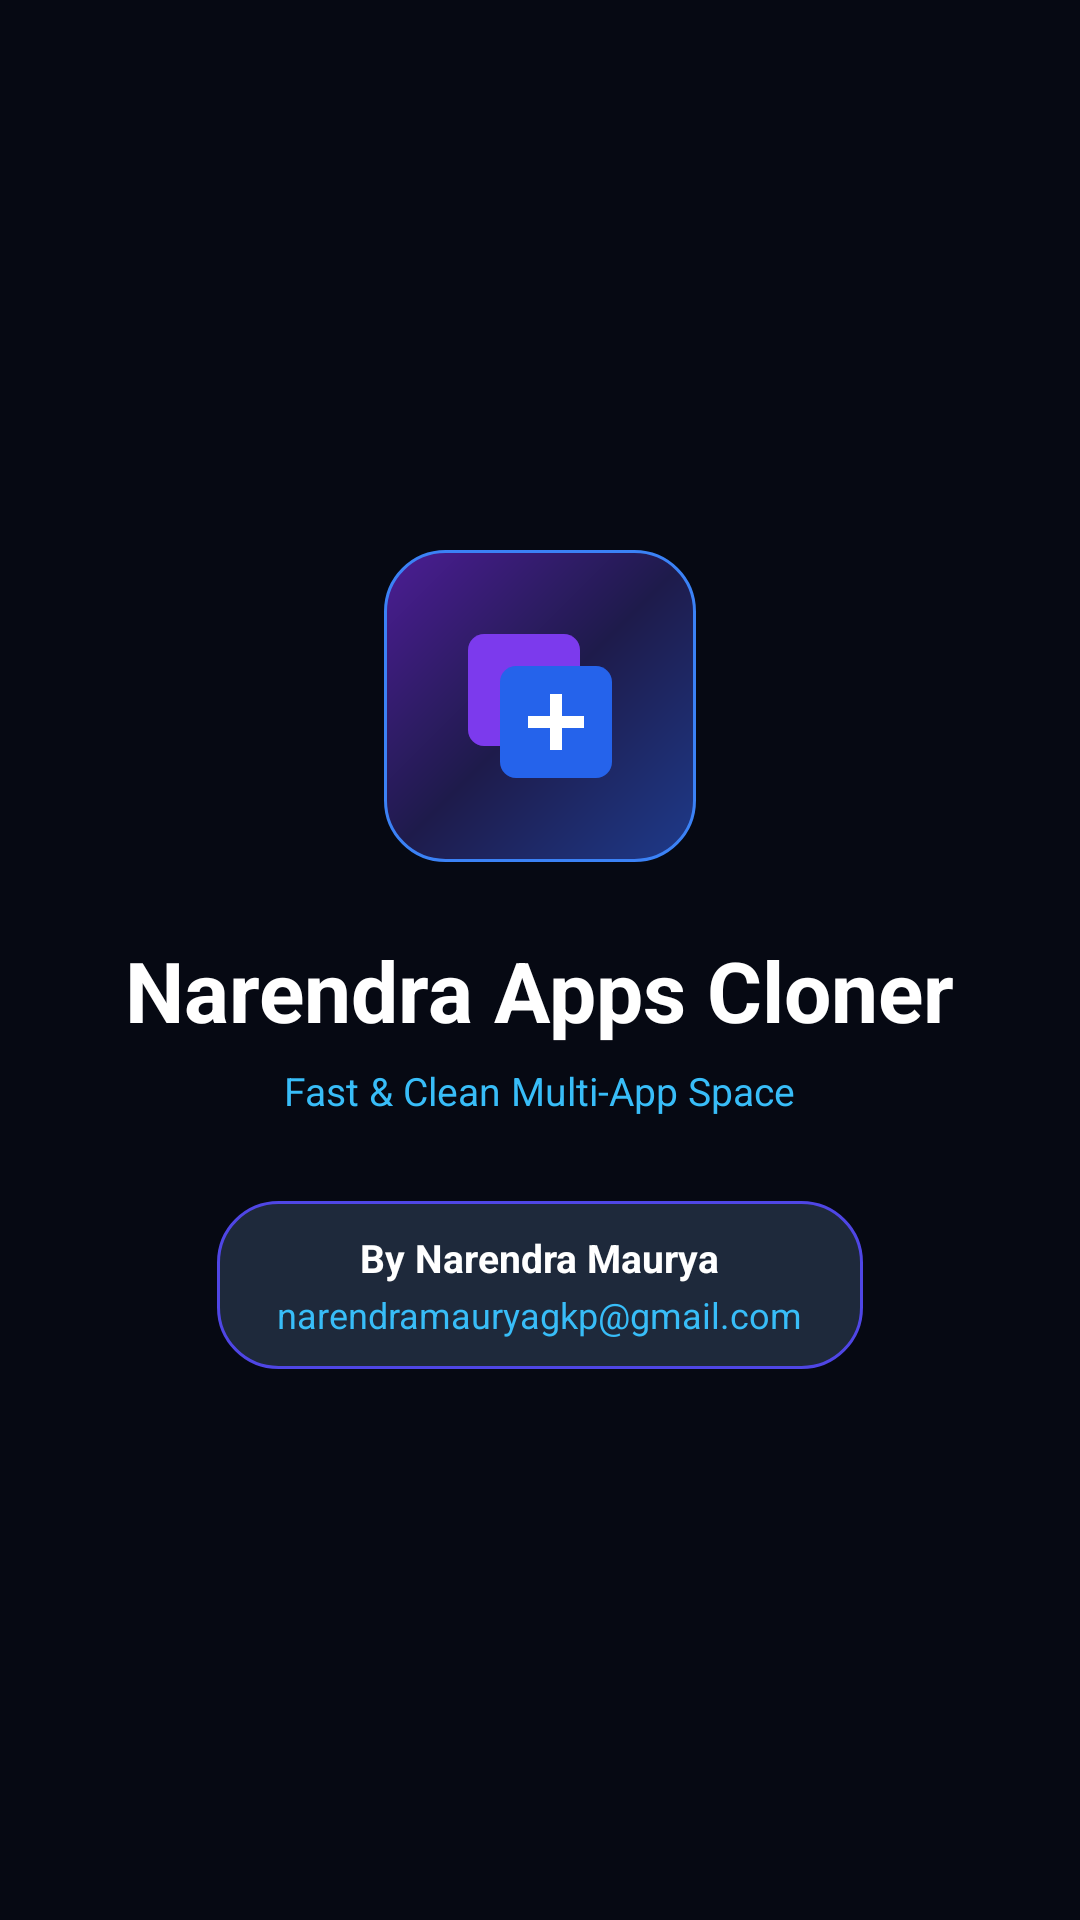

Layout XML and referenced resources for this Android screen:
<!-- AndroidManifest.xml: activity theme Theme.NarendraAppsCloner -->
<!-- res/layout/activity_splash.xml -->
<?xml version="1.0" encoding="utf-8"?>
<LinearLayout xmlns:android="http://schemas.android.com/apk/res/android"
    android:layout_width="match_parent"
    android:layout_height="match_parent"
    android:background="@color/colorBackgroundDark"
    android:gravity="center"
    android:orientation="vertical"
    android:padding="32dp">

    <LinearLayout
        android:id="@+id/splashContainer"
        android:layout_width="match_parent"
        android:layout_height="wrap_content"
        android:gravity="center"
        android:orientation="vertical">

        <FrameLayout
            android:layout_width="104dp"
            android:layout_height="104dp"
            android:background="@drawable/bg_hero_gradient"
            android:padding="20dp">

            <ImageView
                android:layout_width="match_parent"
                android:layout_height="match_parent"
                android:contentDescription="@string/app_name"
                android:src="@drawable/ic_cloner_logo" />
        </FrameLayout>

        <TextView
            android:layout_width="wrap_content"
            android:layout_height="wrap_content"
            android:layout_marginTop="24dp"
            android:gravity="center"
            android:text="@string/app_name"
            android:textColor="@color/white"
            android:textSize="28sp"
            android:textStyle="bold" />

        <TextView
            android:layout_width="wrap_content"
            android:layout_height="wrap_content"
            android:layout_marginTop="6dp"
            android:text="@string/splash_tagline"
            android:textColor="@color/colorAccentCyan"
            android:textSize="13sp" />

        <LinearLayout
            android:layout_width="wrap_content"
            android:layout_height="wrap_content"
            android:layout_marginTop="28dp"
            android:background="@drawable/bg_badge_pill"
            android:gravity="center"
            android:orientation="vertical"
            android:paddingStart="20dp"
            android:paddingTop="10dp"
            android:paddingEnd="20dp"
            android:paddingBottom="10dp">

            <TextView
                android:layout_width="wrap_content"
                android:layout_height="wrap_content"
                android:text="@string/developer_name"
                android:textColor="@color/white"
                android:textSize="13sp"
                android:textStyle="bold" />

            <TextView
                android:layout_width="wrap_content"
                android:layout_height="wrap_content"
                android:layout_marginTop="2dp"
                android:text="@string/developer_email"
                android:textColor="@color/colorAccentCyan"
                android:textSize="12sp" />
        </LinearLayout>

    </LinearLayout>

</LinearLayout>
<!-- resources referenced by this layout -->
<resources>
  <color name="colorAccentCyan">#38BDF8</color>
  <color name="colorBackgroundDark">#060913</color>
  <color name="white">#FFFFFF</color>
  <!-- drawable bg_badge_pill (drawable) -->
  <?xml version="1.0" encoding="utf-8"?>
  <shape xmlns:android="http://schemas.android.com/apk/res/android"
      android:shape="rectangle">
      <solid android:color="#1E293B" />
      <corners android:radius="20dp" />
      <stroke
          android:width="1dp"
          android:color="#4F46E5" />
  </shape>
  <!-- drawable bg_hero_gradient (drawable) -->
  <?xml version="1.0" encoding="utf-8"?>
  <shape xmlns:android="http://schemas.android.com/apk/res/android"
      android:shape="rectangle">
      <gradient
          android:angle="135"
          android:startColor="#1E3A8A"
          android:centerColor="#1E1B4B"
          android:endColor="#4C1D95" />
      <corners android:radius="20dp" />
      <stroke
          android:width="1dp"
          android:color="#3B82F6" />
  </shape>
  <!-- drawable ic_cloner_logo (drawable) -->
  <?xml version="1.0" encoding="utf-8"?>
  <vector xmlns:android="http://schemas.android.com/apk/res/android"
      android:width="48dp"
      android:height="48dp"
      android:viewportWidth="48"
      android:viewportHeight="48">
      <path
          android:fillColor="#7C3AED"
          android:pathData="M10,6 L30,6 C32.2,6 34,7.8 34,10 L34,30 C34,32.2 32.2,34 30,34 L10,34 C7.8,34 6,32.2 6,30 L6,10 C6,7.8 7.8,6 10,6 Z" />
      <path
          android:fillColor="#2563EB"
          android:pathData="M18,14 L38,14 C40.2,14 42,15.8 42,18 L42,38 C42,40.2 40.2,42 38,42 L18,42 C15.8,42 14,40.2 14,38 L14,18 C14,15.8 15.8,14 18,14 Z" />
      <path
          android:fillColor="#FFFFFF"
          android:pathData="M26.5,21 L29.5,21 L29.5,26.5 L35,26.5 L35,29.5 L29.5,29.5 L29.5,35 L26.5,35 L26.5,29.5 L21,29.5 L21,26.5 L26.5,26.5 Z" />
  </vector>
  <string name="app_name">Narendra Apps Cloner</string>
  <string name="developer_email">narendramauryagkp@gmail.com</string>
  <string name="developer_name">By Narendra Maurya</string>
  <string name="splash_tagline">Fast &amp; Clean Multi-App Space</string>
  <style name="Theme.NarendraAppsCloner" parent="Theme.Material3.DayNight.NoActionBar">
          <item name="colorPrimary">@color/colorPrimaryBlue</item>
          <item name="colorSecondary">@color/colorPrimaryPurple</item>
          <item name="android:windowBackground">@color/colorBackgroundDark</item>
          <item name="android:statusBarColor">@color/colorBackgroundDark</item>
          <item name="android:navigationBarColor">@color/colorBackgroundDark</item>
      </style>
  <color name="colorPrimaryBlue">#2563EB</color>
  <color name="colorPrimaryPurple">#7C3AED</color>
</resources>
